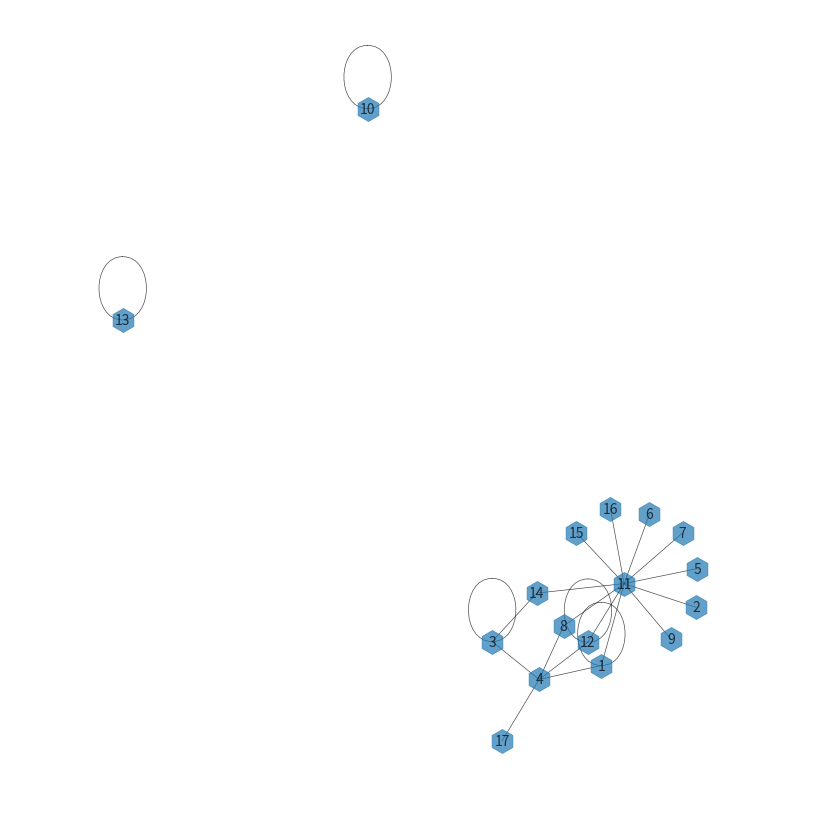

The matplotlib source for this figure:
__author__ = 'Belen Bouzon'
import networkx as nx
import matplotlib.pyplot as plt
import colorsys

#Recibo <numero de nodo, su numero de color>
#iteracionesColores = open("iteraciones.txt",'r')
#nodes = eval(iteracionesColores.readline())

nodes = eval("[(1, 1), (2, 1), (3, 1), (4, 1), (5, 1), (6, 1), (7, 1), (8, 1), (9, 1), (10, 1), (11, 1), (12, 1), (13, 1)]")
#cantColores = 2

#Recibo las aristas
aristas = [(1,1), (1,11), (10,10), (3,3), (3,4), (3,14), (7,11), (13,13), (5,11), (6,11), (11,15), (11,5), (11,6), (11,7), (11,8), (11,9), (11,2), (11,16), (11,12), (11,14), (8,11), (9,11), (2,11), (12,11), (12,12), (4,1), (4,3), (4,8), (4,12), (4,17)]

cantidadDeNodos = len(nodes)

#Hago un array con tantos colores como cantidad de nodos tengo
#HSV_tuples = [(x/(cantidadDeNodos*0.1555555555555), 0.3, 0.9) for x in range(cantColores+2)]
#RGB_tuples = map(lambda x: colorsys.hsv_to_rgb(*x), HSV_tuples)

#index = 0
#while nodes != []:
    #Armo un array con los colores ordenados en el orden natural de los nodos
nodeColors = []

#for i in range (0, cantidadDeNodos):
#    color =  [nodo[1] for nodo in nodes if nodo[0] == i][0]
#    nodeColors.insert(i,RGB_tuples[color])
G=nx.Graph()
G.add_nodes_from([x[0] for x in nodes])
G.add_edges_from(aristas)
pos=nx.spring_layout(G)
plt.figure(figsize=(8,8))
#nx.draw_graphviz(G,prog='neato',node_color = nodeColors, node_size=700, with_labels = True)
nx.draw(G,pos,node_size=300, with_labels= True, alpha=0.7, node_shape="h", linewidths=0.5, width= 0.5,style= 'solid', font_size =10)
plt.axis('equal')
plt.savefig(str(cantidadDeNodos) + "Nodos4.png", transparent = False)
plt.close()
#    index += 1
#    var = iteracionesColores.readline()
#    if var != "":
#        nodes= eval(var)
#    else:
#        nodes = []

#iteracionesColores.close()
#h = hexagono
